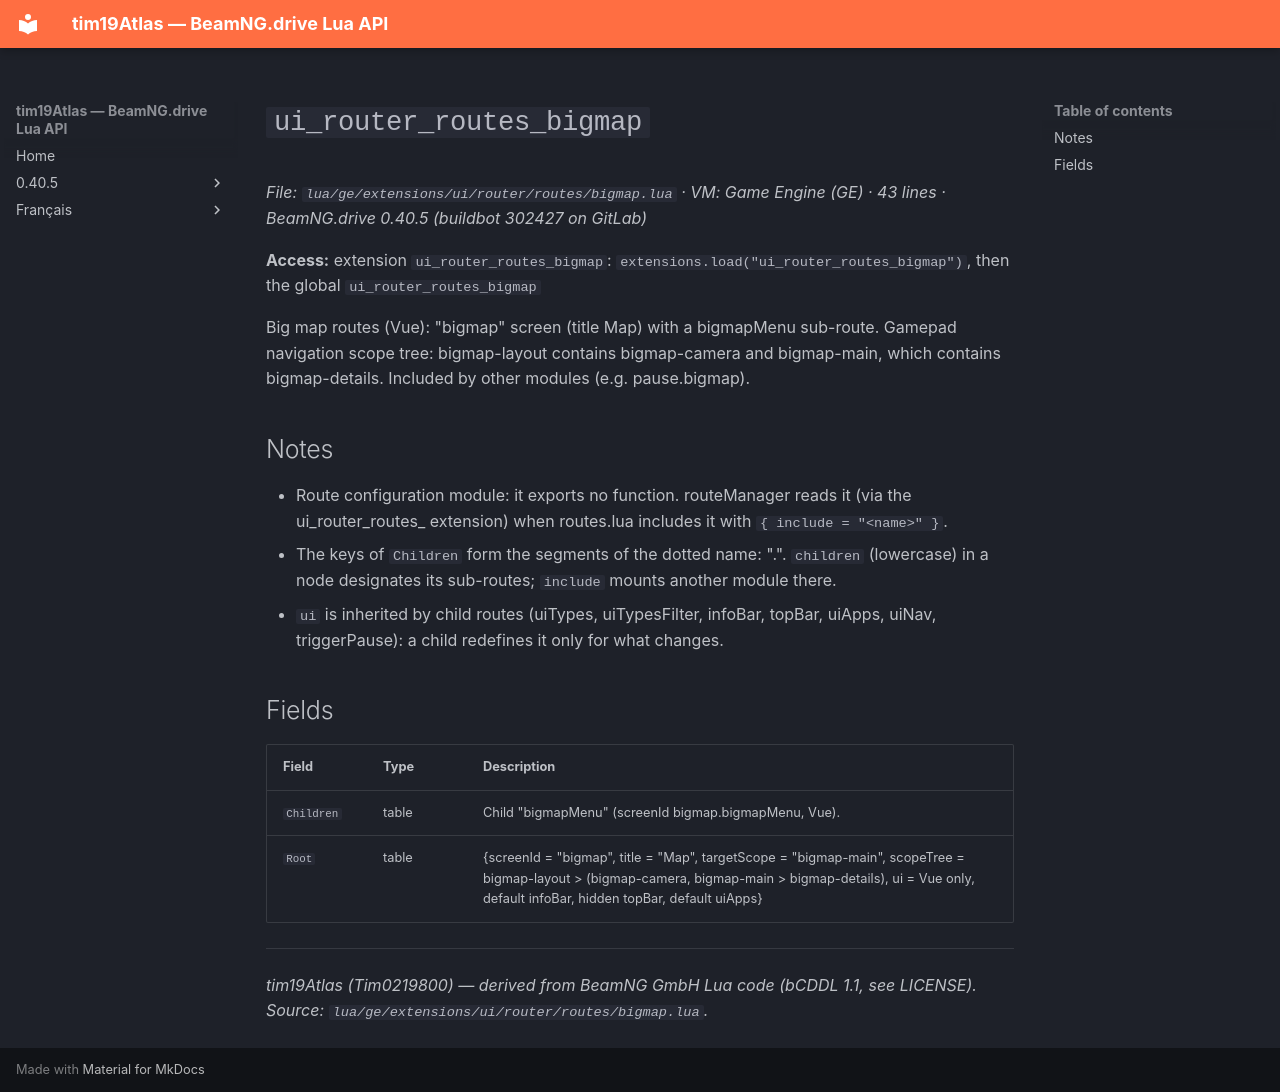

repository: Tim0219800/beamng-lua-atlas · page: 0.40.5/ge/extensions/ui/router/routes/bigmap.html · generator: mkdocs

# `ui_router_routes_bigmap`

*File: `lua/ge/extensions/ui/router/routes/bigmap.lua` · VM: Game Engine (GE) · 43 lines · BeamNG.drive 0.40.5 (buildbot 302427 on GitLab)*

**Access:** extension `ui_router_routes_bigmap`: `extensions.load("ui_router_routes_bigmap")`, then the global `ui_router_routes_bigmap`

Big map routes (Vue): "bigmap" screen (title Map) with a bigmapMenu sub-route. Gamepad navigation scope tree: bigmap-layout contains bigmap-camera and bigmap-main, which contains bigmap-details. Included by other modules (e.g. pause.bigmap).

## Notes

- Route configuration module: it exports no function. routeManager reads it (via the ui_router_routes_<name> extension) when routes.lua includes it with `{ include = "<name>" }`.
- The keys of `Children` form the segments of the dotted name: "<module>.<child>". `children` (lowercase) in a node designates its sub-routes; `include` mounts another module there.
- `ui` is inherited by child routes (uiTypes, uiTypesFilter, infoBar, topBar, uiApps, uiNav, triggerPause): a child redefines it only for what changes.

## Fields

| Field | Type | Description |
|---|---|---|
| `Children` | table<string, table> | Child "bigmapMenu" (screenId bigmap.bigmapMenu, Vue). |
| `Root` | table | {screenId = "bigmap", title = "Map", targetScope = "bigmap-main", scopeTree = bigmap-layout > (bigmap-camera, bigmap-main > bigmap-details), ui = Vue only, default infoBar, hidden topBar, default uiApps} |

---
*tim19Atlas (Tim0219800) — derived from BeamNG GmbH Lua code (bCDDL 1.1, see LICENSE). Source: `lua/ge/extensions/ui/router/routes/bigmap.lua`.*
